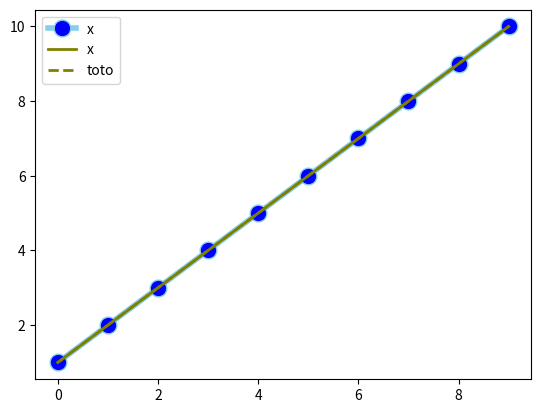

Write Python code to recreate this figure.
#import numpy as np
#import matplotlib.pyplot as plt

import matplotlib.pyplot as plt
import numpy as np
import pandas as pd

# Data
df=pd.DataFrame({'x': range(1,11), 'y1': np.random.randn(10), 'y2': np.random.randn(10)+range(1,11), 'y3': np.random.randn(10)+range(11,21) })

# multiple line plot
plt.plot( 'x', data=df, marker='o', markerfacecolor='blue', markersize=12, color='skyblue', linewidth=4)
plt.plot( 'x', data=df, marker='', color='olive', linewidth=2)
plt.plot( 'x', data=df, marker='', color='olive', linewidth=2, linestyle='dashed', label="toto")
plt.legend()
plt.show()
